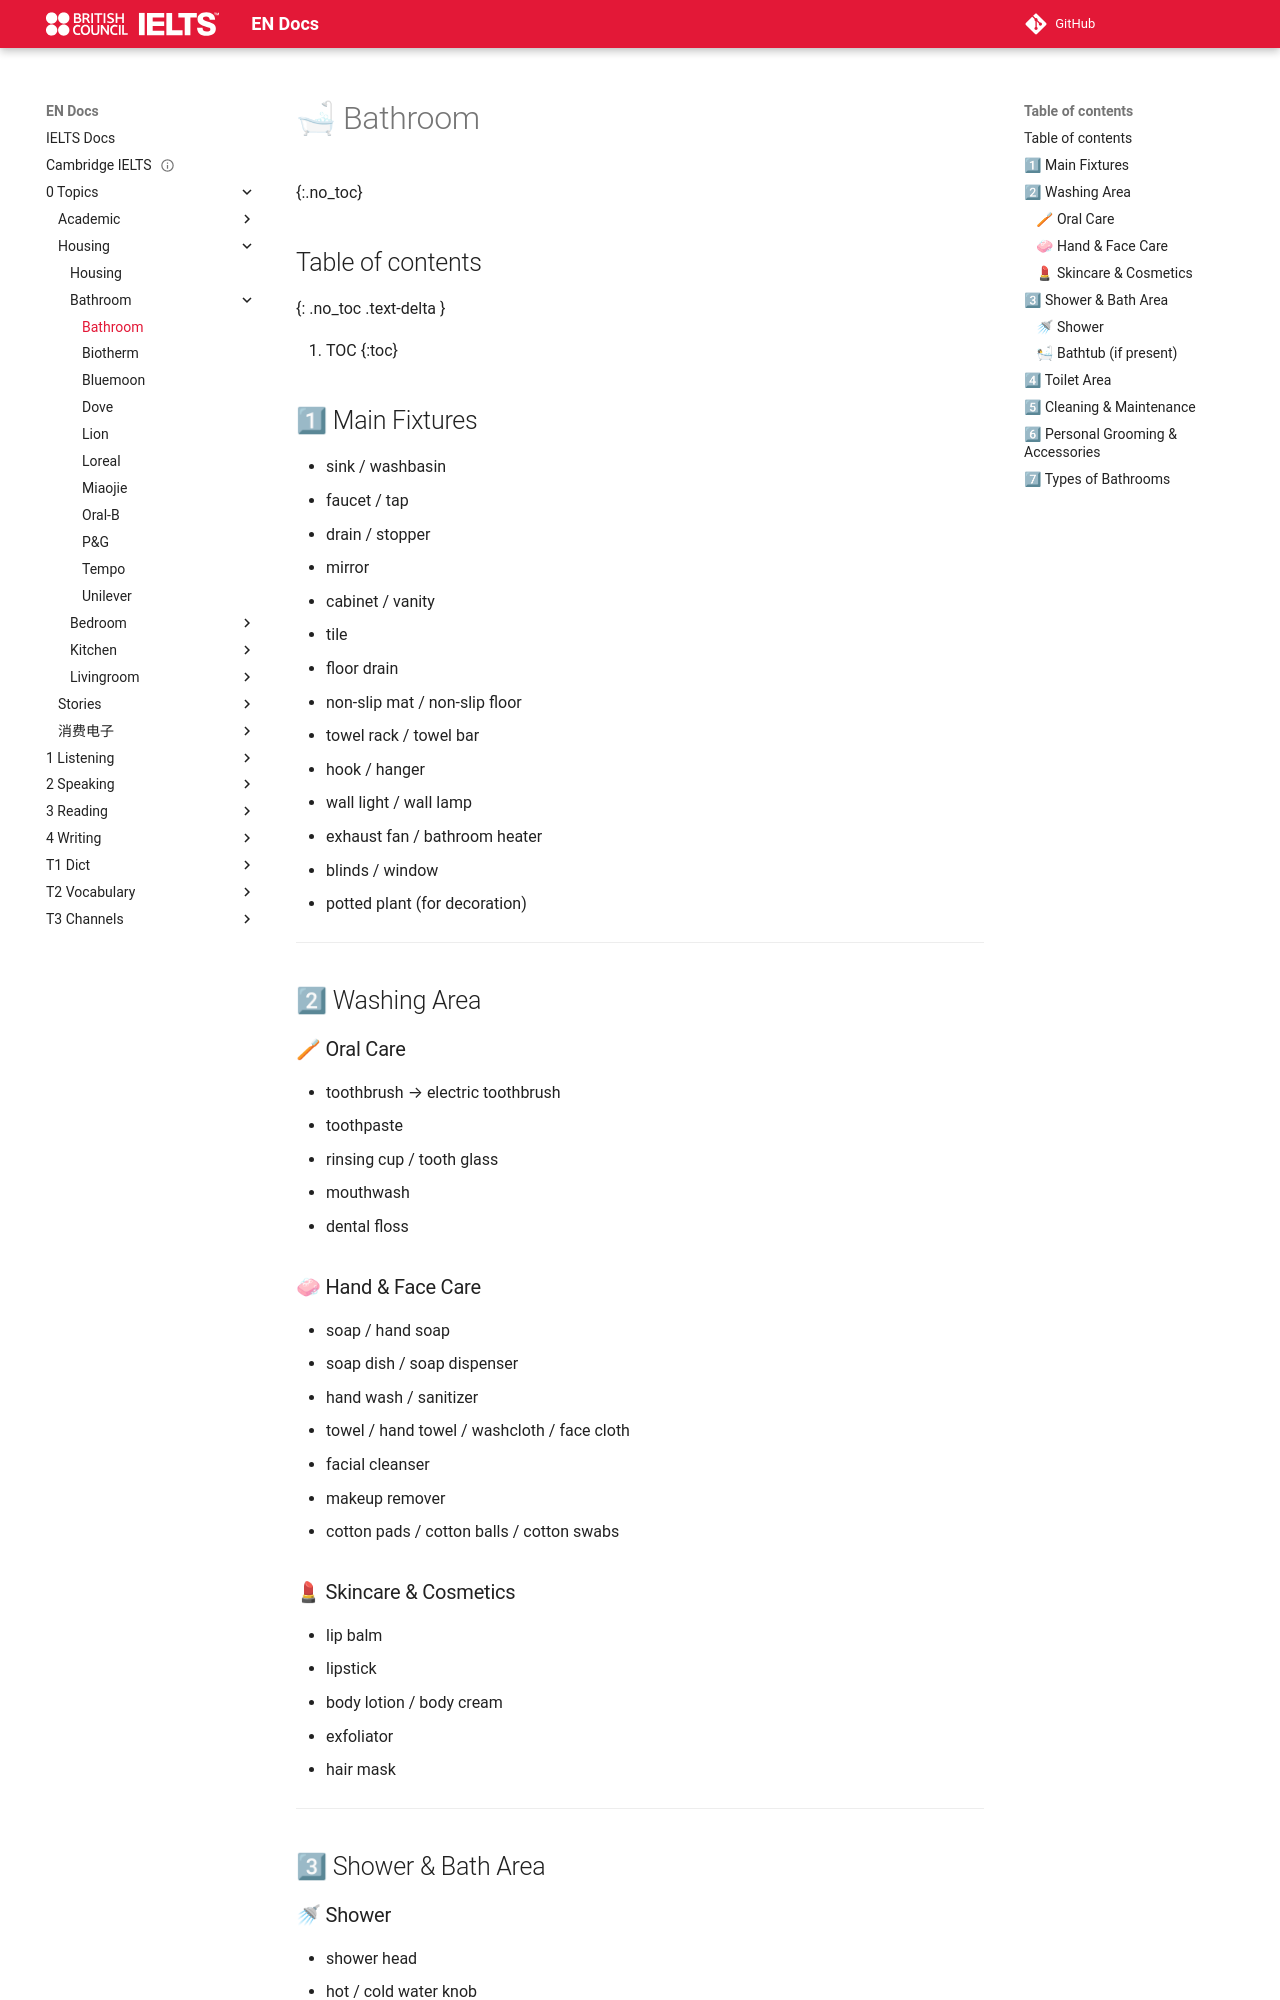

repository: abotw/Docs-IELTS · page: 0-Topics/Housing/Bathroom/bathroom/index.html · generator: mkdocs

---
title: Bathroom
has_children: "true"
parent: Housing
---

# 🛁 Bathroom
{:.no_toc}

## Table of contents
{: .no_toc .text-delta }

1. TOC
{:toc}

## 1⃣ Main Fixtures

- sink / washbasin
- faucet / tap
- drain / stopper
- mirror
- cabinet / vanity
- tile
- floor drain
- non-slip mat / non-slip floor
- towel rack / towel bar
- hook / hanger
- wall light / wall lamp
- exhaust fan / bathroom heater
- blinds / window
- potted plant (for decoration)

---

## 2⃣ Washing Area

### 🪥 Oral Care

- toothbrush → electric toothbrush
- toothpaste
- rinsing cup / tooth glass
- mouthwash
- dental floss

### 🧼 Hand & Face Care

- soap / hand soap
- soap dish / soap dispenser
- hand wash / sanitizer
- towel / hand towel / washcloth / face cloth
- facial cleanser
- makeup remover
- cotton pads / cotton balls / cotton swabs

### 💄 Skincare & Cosmetics

- lip balm
- lipstick
- body lotion / body cream
- exfoliator
- hair mask

---

## 3⃣ Shower & Bath Area
